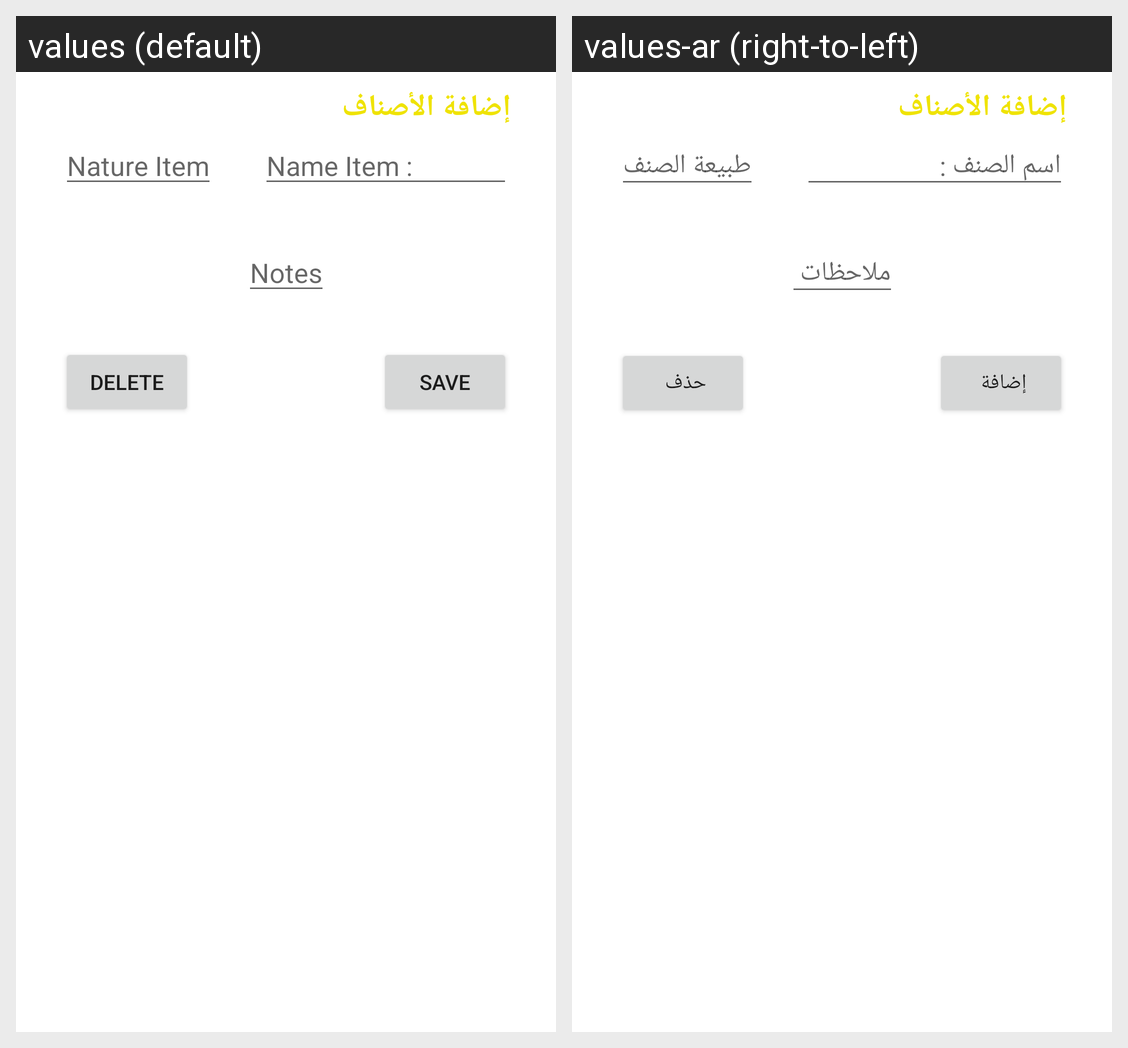

Locale-by-locale string values for the Android screen shown in this grid:
Android screen res/layout/activity_dialog_add_category.xml rendered under 2 locales, left to right: values (default), values-ar (right-to-left). Device: Nexus 5 (rendered at 1080×1920; each locale shown at half size, 540×960, under a caption strip naming it); theme AppTheme.
Strings drawn on this screen, with the default value and each locale's value (text and hints the layout hard-codes, and strings that could not be matched under every locale, appear in the picture but are not listed):

title_add_category
  values: إضافة الأصناف
  values-ar: إضافة الأصناف

name_category
  values: Name Item :
  values-ar: اسم الصنف :

natural_category
  values: Nature Item
  values-ar: طبيعة الصنف

notes
  values: Notes
  values-ar: ملاحظات 

BtAdd
  values: Save
  values-ar: إضافة 

BTDelete
  values: Delete
  values-ar: حذف
